Labelled photos from "data", an image-classification folder in Niletynines/AI_ImageClassification_CNN_Parrot_Conure. The possible labels are: black capped conure, blue cinnamon green cheek conure, blue normal green cheek conure, blue pineapple green cheek conure, blue yellow sided greencheek, cinnamon green cheek conure, crimson bellied conure, normal green cheek conure, pineapple green cheek conure, sun conure, yellow sided green cheek conure.

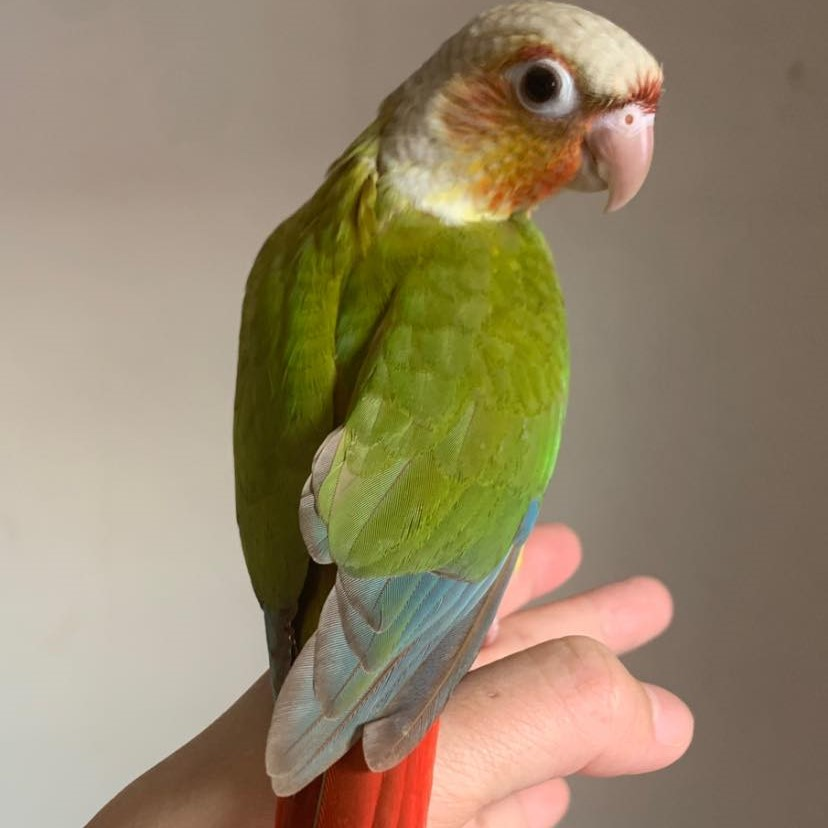
Label: pineapple green cheek conure

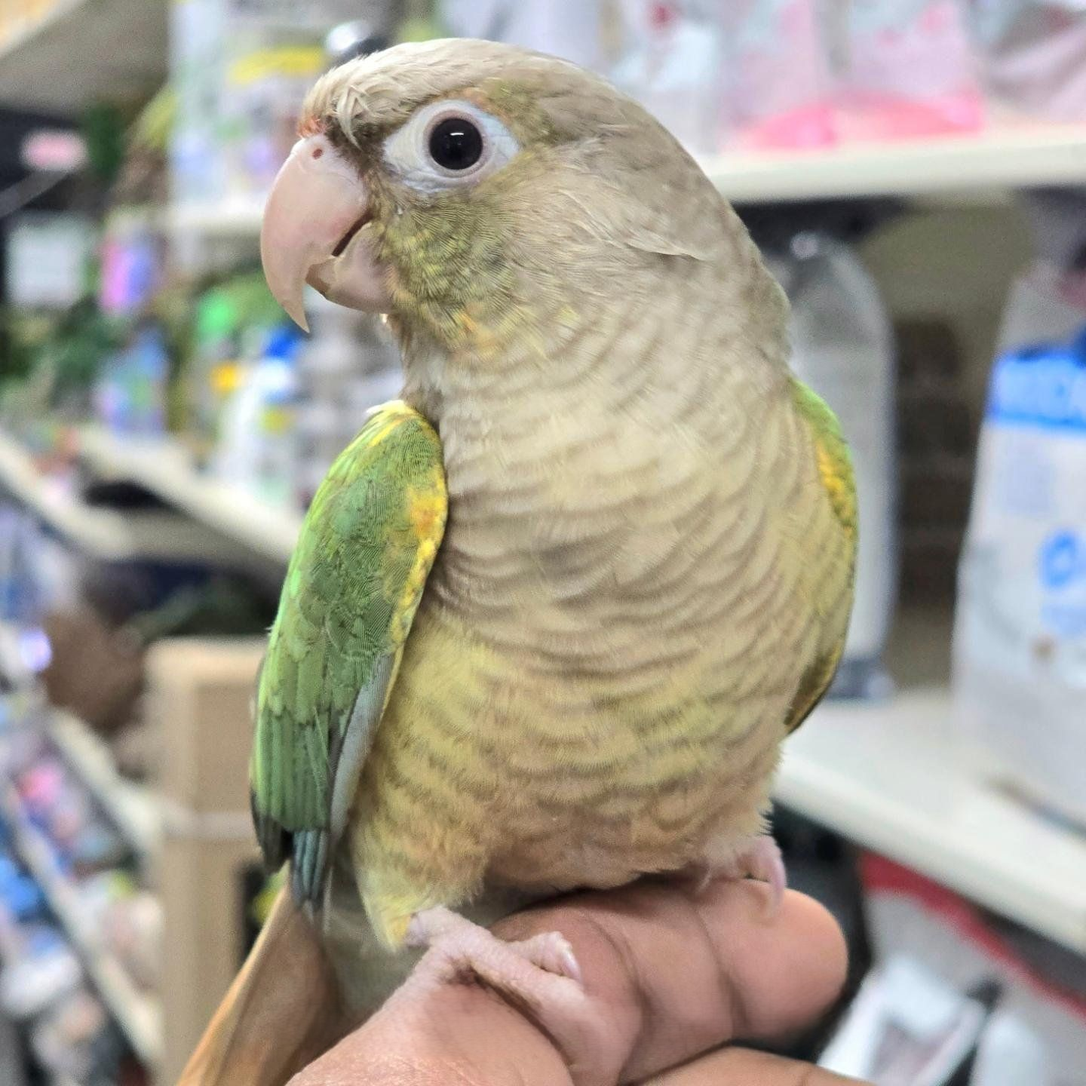
Label: blue pineapple green cheek conure

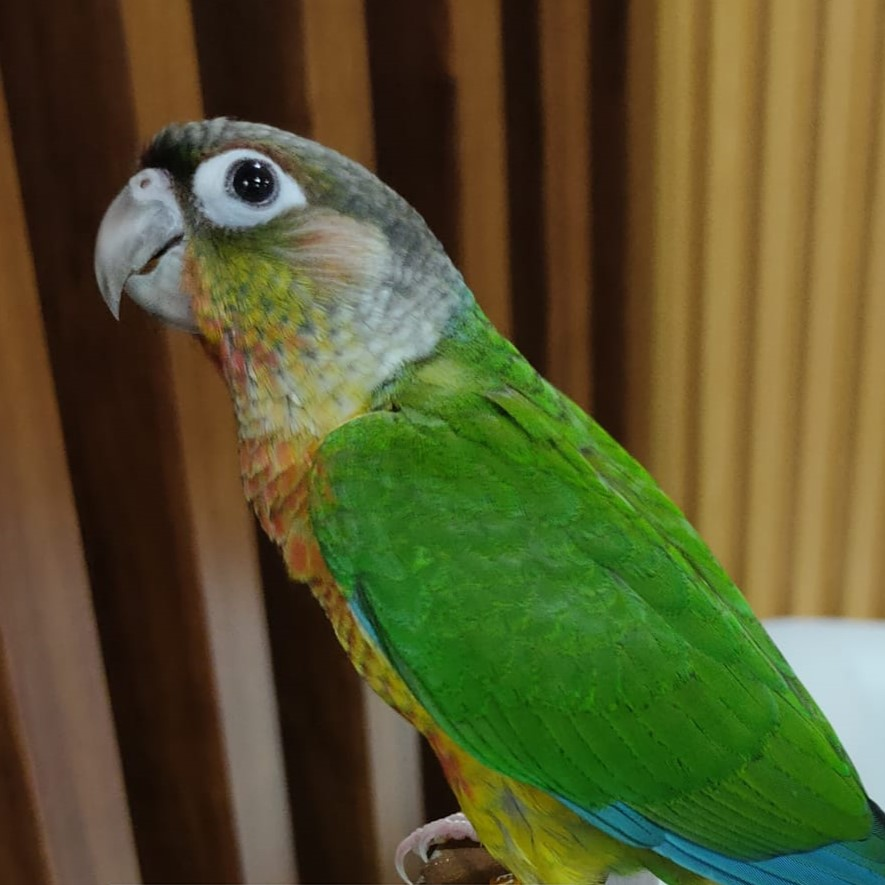
Label: yellow sided green cheek conure

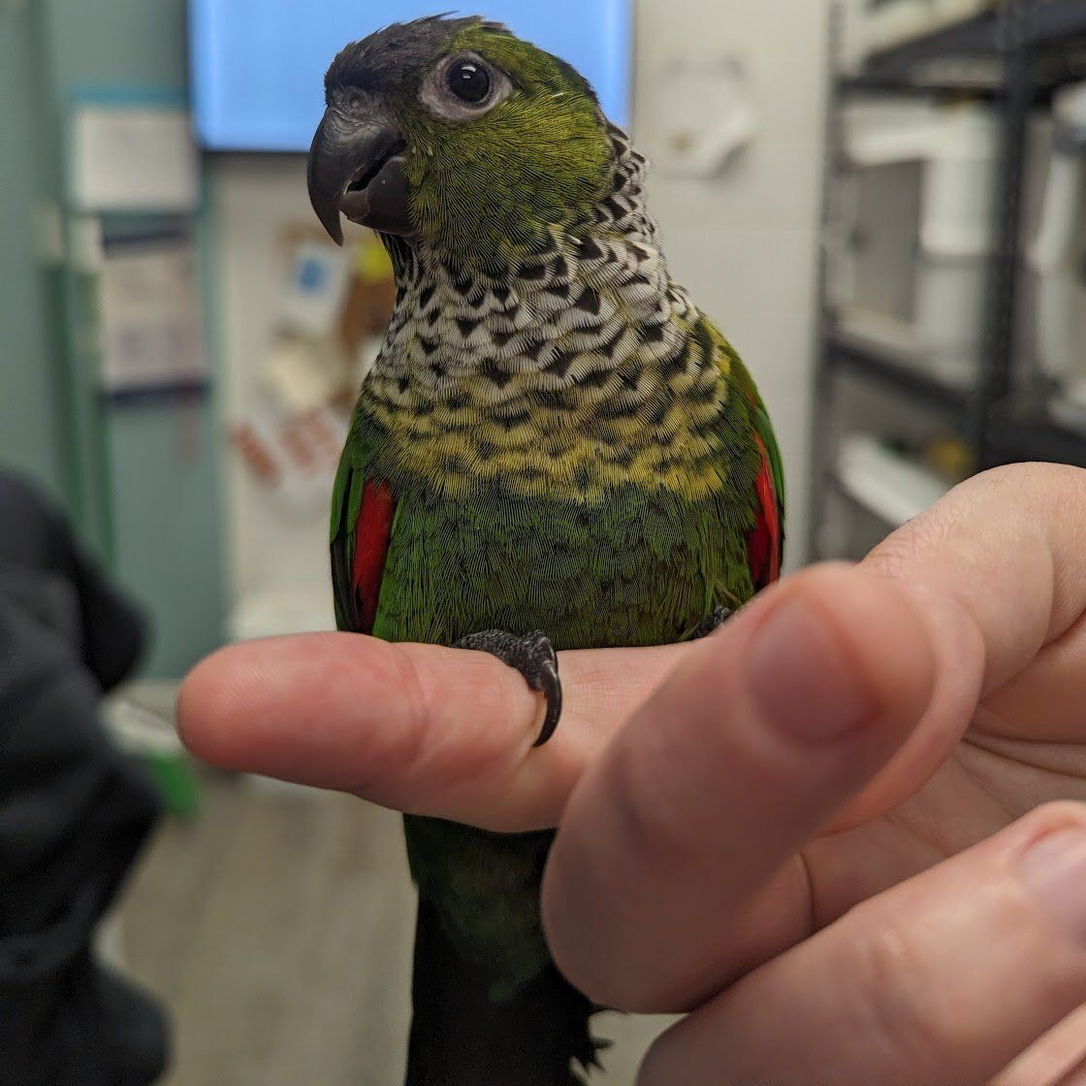
Label: black capped conure

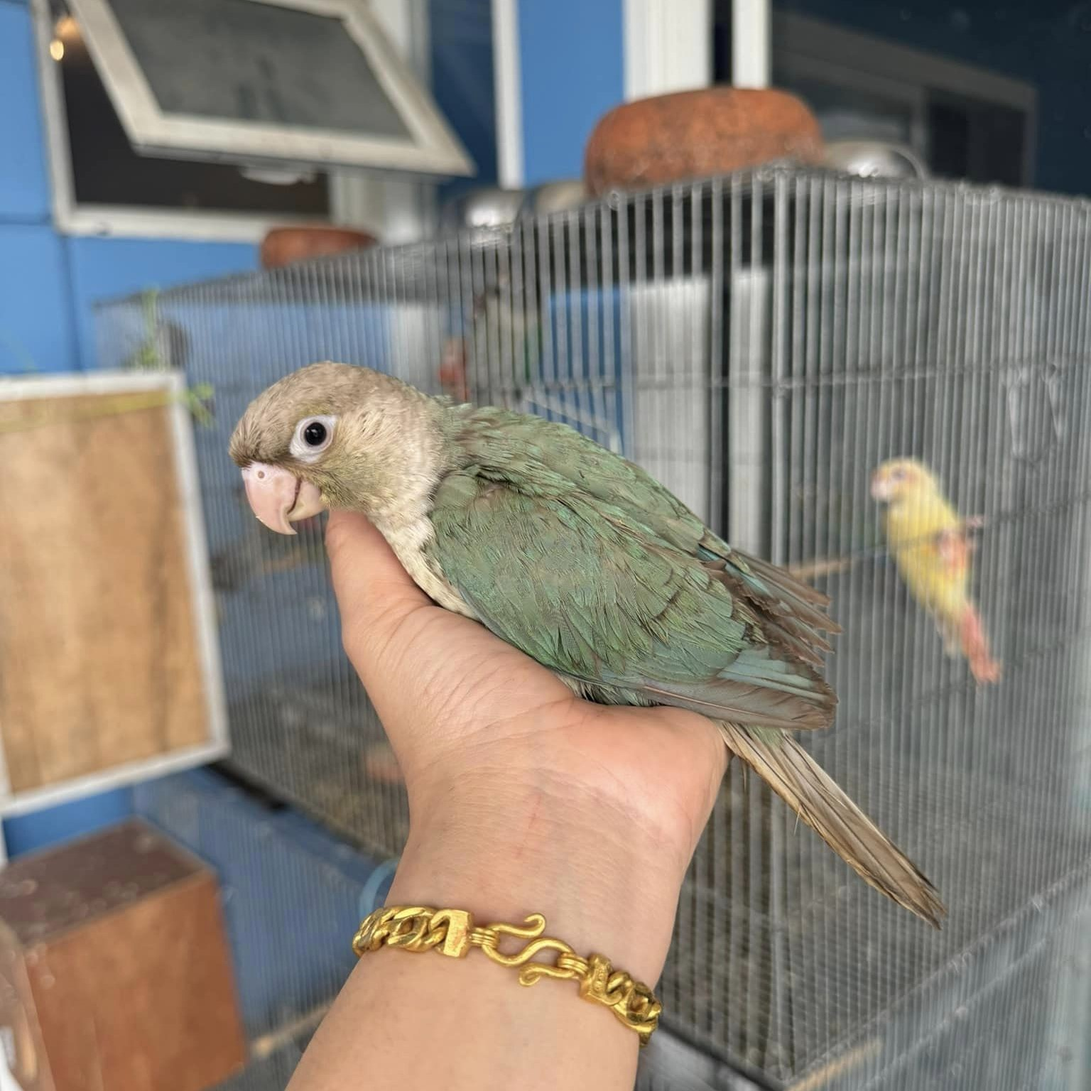
Label: blue cinnamon green cheek conure

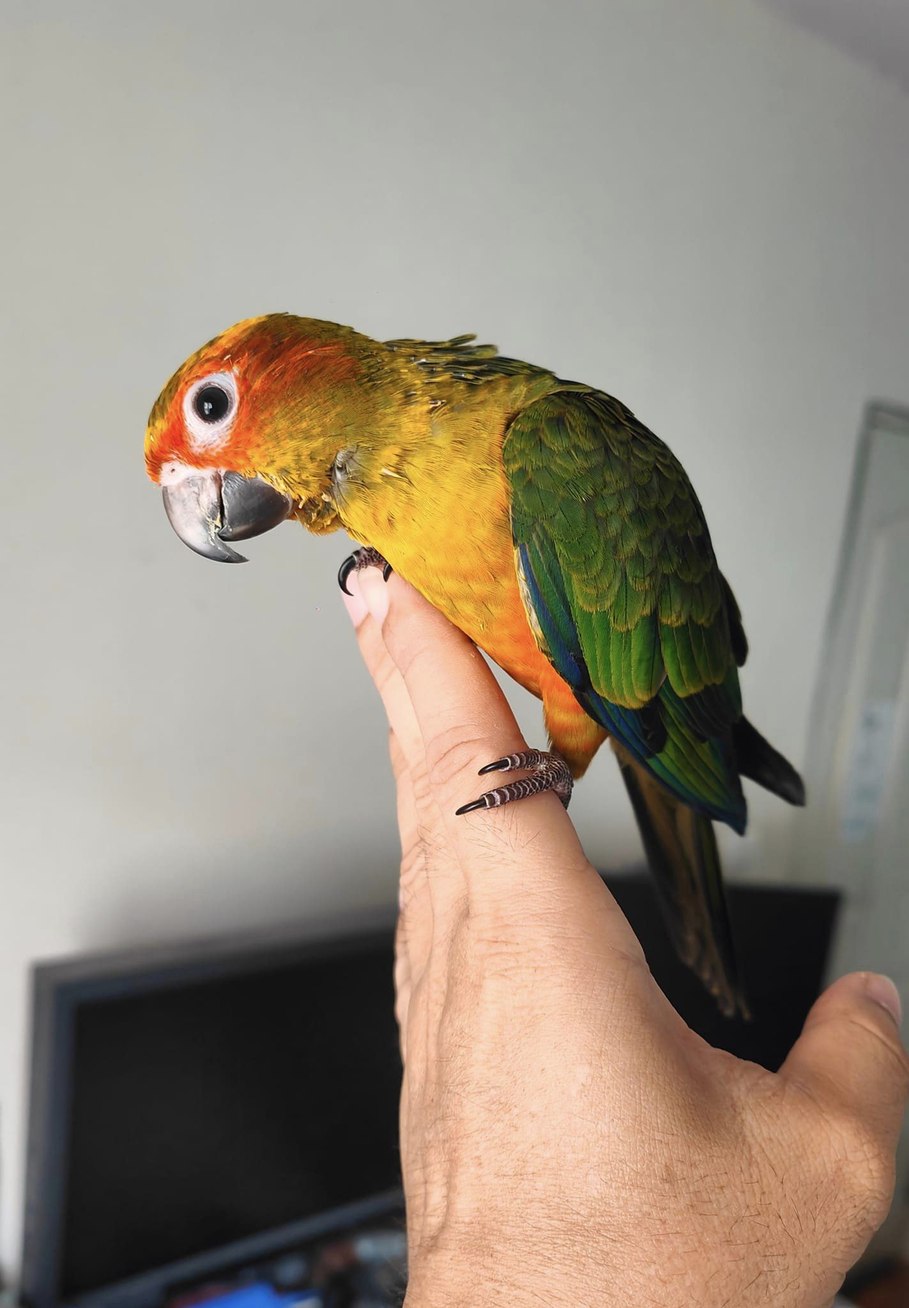
Label: sun conure
